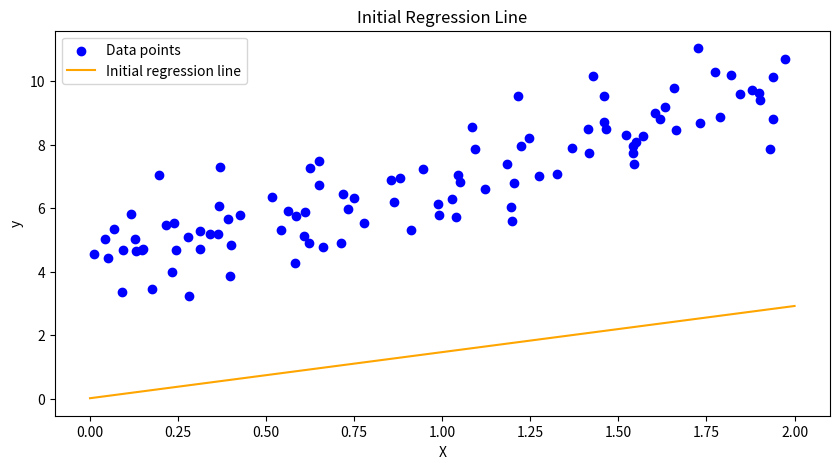
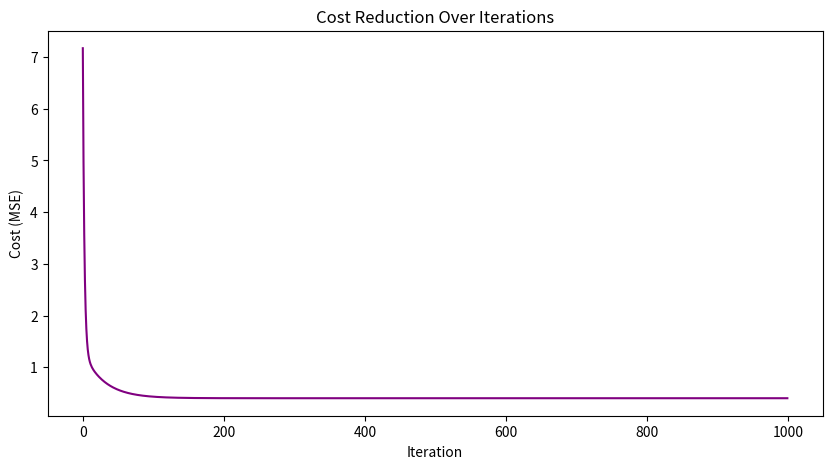
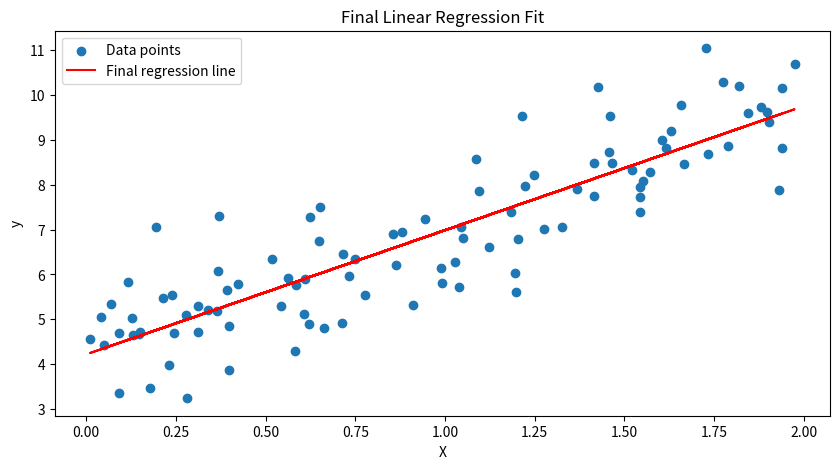

Python code for these plots, in order:
import numpy as np
import matplotlib.pyplot as plt
import matplotlib
matplotlib.use('Agg')

# Generate dummy data
np.random.seed(42)
X = 2 * np.random.rand(100, 1)
y = 4 + 3 * X + np.random.randn(100, 1)  # y = 4 + 3x + noise

# Plotting initial data points
plt.figure(figsize=(10, 5))
plt.scatter(X, y, color="blue", label="Data points")
plt.title("Initial Dataset Visualization")
plt.xlabel("X")
plt.ylabel("y")
plt.legend()
plt.savefig("LR_initial-data-points.png")

# Initial regression line (before training)
X_line = np.array([[0], [2]])  # Two points for the line
X_line_b = np.c_[np.ones((2, 1)), X_line]  # Add bias term (X_0 = 1)
initial_theta = np.random.randn(2, 1)  # Random initialization of theta
y_line = X_line_b @ initial_theta  # Initial predictions

plt.title("Initial Regression Line")
plt.plot(X_line, y_line, color="orange", label="Initial regression line")
plt.legend()
plt.savefig("LR_Initial-Regression-Line.png")

# Add bias term (X_0 = 1)
X_b = np.c_[np.ones((100, 1)), X]

# Hyperparameters
learning_rate = 0.1
n_iterations = 1000
m = len(X_b)

# Initialize parameters (theta)
theta = np.random.randn(2, 1)  # Random initialization

# Gradient Descent
cost_history = []

def compute_cost(X, y, theta):
    """Compute the Mean Squared Error (MSE)."""
    predictions = X @ theta
    errors = predictions - y
    return (1 / (2 * m)) * np.sum(errors ** 2)

# Training loop
for iteration in range(n_iterations):
    gradients = (1 / m) * X_b.T @ (X_b @ theta - y)
    theta -= learning_rate * gradients

    cost = compute_cost(X_b, y, theta)
    cost_history.append(cost)

    # Verbose updates
    if iteration % 100 == 0 or iteration == n_iterations - 1:
        print(
            f"Iteration {iteration}: "
            f"Cost = {cost:.4f}, "
            f"Theta0 = {theta[0][0]:.4f}, Theta1 = {theta[1][0]:.4f}"
        )

# Visualizing cost reduction over time
plt.figure(figsize=(10, 5))
plt.plot(range(n_iterations), cost_history, color="purple")
plt.title("Cost Reduction Over Iterations")
plt.xlabel("Iteration")
plt.ylabel("Cost (MSE)")
plt.savefig("LR_Cost-Reduction.png")

# Visualizing the final regression line
plt.figure(figsize=(10, 5))
plt.scatter(X, y, label="Data points")
plt.plot(X, X_b @ theta, color="red", label="Final regression line")
plt.title("Final Linear Regression Fit")
plt.xlabel("X")
plt.ylabel("y")
plt.legend()
plt.savefig("LR_Final-Regression-Line.png")

print(f"Final Parameters: Intercept = {theta[0][0]:.4f}, Slope = {theta[1][0]:.4f}")